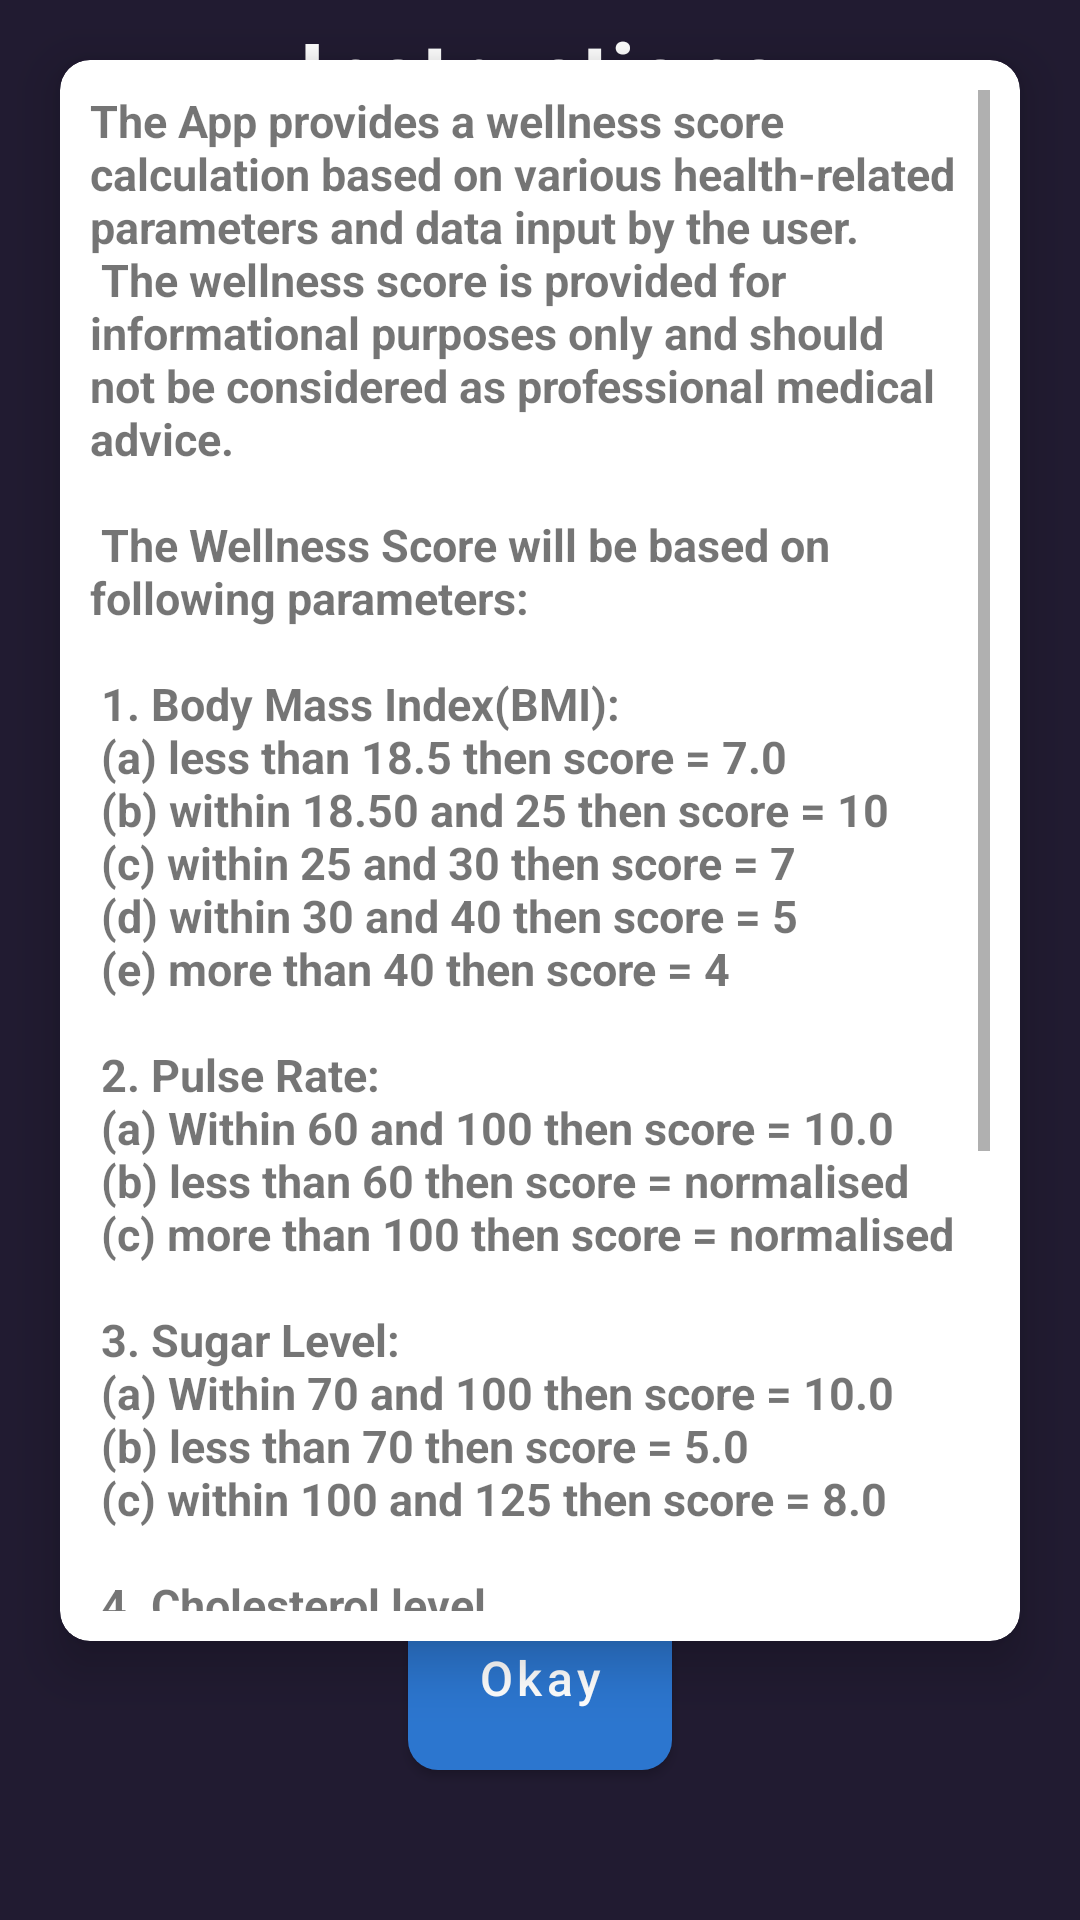

Here is an Android app screen rendered from its layout file. Give the layout XML and the strings, colors and styles it references.
<!-- AndroidManifest.xml: application theme Theme.WellnesMeter -->
<!-- res/layout/activity_instructions.xml -->
<?xml version="1.0" encoding="utf-8"?>
<androidx.constraintlayout.widget.ConstraintLayout xmlns:android="http://schemas.android.com/apk/res/android"
    xmlns:app="http://schemas.android.com/apk/res-auto"
    xmlns:tools="http://schemas.android.com/tools"
    android:layout_width="match_parent"
    android:layout_height="match_parent"
    android:fitsSystemWindows="true"
    android:background="#211b31"
    tools:context=".TermsAndConditions">


    <TextView
        android:id="@+id/textView2"
        android:layout_width="wrap_content"
        android:layout_height="wrap_content"
        android:layout_marginTop="4dp"
        android:text="Instructions"
        android:textColor="@color/white"
        android:textSize="30sp"
        android:textStyle="bold"
        app:layout_constraintEnd_toEndOf="parent"
        app:layout_constraintStart_toStartOf="parent"
        app:layout_constraintTop_toTopOf="parent" />


    <androidx.cardview.widget.CardView
        android:layout_width="match_parent"
        android:layout_height="527dp"
        android:layout_marginLeft="20dp"
        android:layout_marginRight="20dp"
        app:cardCornerRadius="10dp"
        app:cardElevation="10dp"
        app:layout_constraintBottom_toTopOf="@+id/agree"
        app:layout_constraintEnd_toEndOf="parent"
        app:layout_constraintStart_toStartOf="parent"
        app:layout_constraintTop_toBottomOf="@+id/textView2">


        <ScrollView
            android:layout_width="match_parent"
            android:layout_height="match_parent"
            android:layout_margin="10dp">

            <TextView
                android:layout_width="wrap_content"
                android:layout_height="wrap_content"
                android:textSize="15sp"
                android:textStyle="bold"
                android:text="@string/text_with_paragraphs"/>

        </ScrollView>

    </androidx.cardview.widget.CardView>

    <com.google.android.material.button.MaterialButton
        android:id="@+id/agree"
        android:layout_width="wrap_content"
        android:layout_height="wrap_content"
        android:layout_gravity="center_horizontal"
        android:layout_marginBottom="44dp"
        android:padding="20dp"
        android:text="@string/okay"
        android:textAllCaps="false"
        android:textSize="16sp"
        app:backgroundTint="#2C76CF"
        app:cornerRadius="10dp"
        app:layout_constraintBottom_toBottomOf="parent"
        app:layout_constraintEnd_toEndOf="parent"
        app:layout_constraintStart_toStartOf="parent" />


</androidx.constraintlayout.widget.ConstraintLayout>
<!-- resources referenced by this layout -->
<resources>
  <color name="white">#FFFFFFFF</color>
  <string name="okay">Okay</string>
  <string name="text_with_paragraphs">
          The App provides a wellness score calculation based on various health-related parameters and data input by the user.\n
          The wellness score is provided for informational purposes only and should not be considered as professional medical advice.\n\n
          The Wellness Score will be based on following parameters:\n\n
          1. Body Mass Index(BMI):\n
           (a) less than 18.5 then score = 7.0\n
           (b) within 18.50 and 25 then score = 10\n
           (c) within 25 and 30 then score = 7\n
           (d) within 30 and 40 then score = 5\n
           (e) more than 40 then score = 4\n\n
  
         2. Pulse Rate:\n
          (a) Within 60 and 100 then score = 10.0\n
          (b) less than 60 then score = normalised\n
          (c) more than 100 then score = normalised\n\n
  
         3. Sugar Level:\n
          (a) Within 70 and 100 then score = 10.0\n
          (b) less than 70 then score = 5.0\n
          (c) within 100 and 125 then score = 8.0\n\n
  
         4. Cholesterol level\n
          (a) age less than or equal to 19 and level less than 170 then score = 10.0\n
          (b) age less than or equal to 19 and level &gt; 170 then score = normalised\n
          (c) age &gt; 19 and level within 125 and 200 then score = 10.0\n
          (d) age &gt; 19 and level less than 125 then score = normalised\n
          (e) age &gt; 19 and level more than 200 then score = normalised\n\n
  
      </string>
  <style name="Theme.WellnesMeter" parent="Theme.MaterialComponents.DayNight.DarkActionBar">
          
          <item name="colorPrimary">@color/purple_500</item>
          <item name="colorPrimaryVariant">@color/purple_700</item>
          <item name="colorOnPrimary">@color/white</item>
          
          <item name="colorSecondary">@color/teal_200</item>
          <item name="colorSecondaryVariant">@color/teal_700</item>
          <item name="colorOnSecondary">@color/black</item>
          
          <item name="android:statusBarColor" tools:targetApi="l">?attr/colorPrimaryVariant</item>
          
      </style>
  <color name="purple_500">#FF6200EE</color>
  <color name="purple_700">#FF3700B3</color>
  <color name="teal_200">#FF03DAC5</color>
  <color name="teal_700">#FF018786</color>
  <color name="black">#FF000000</color>
</resources>
